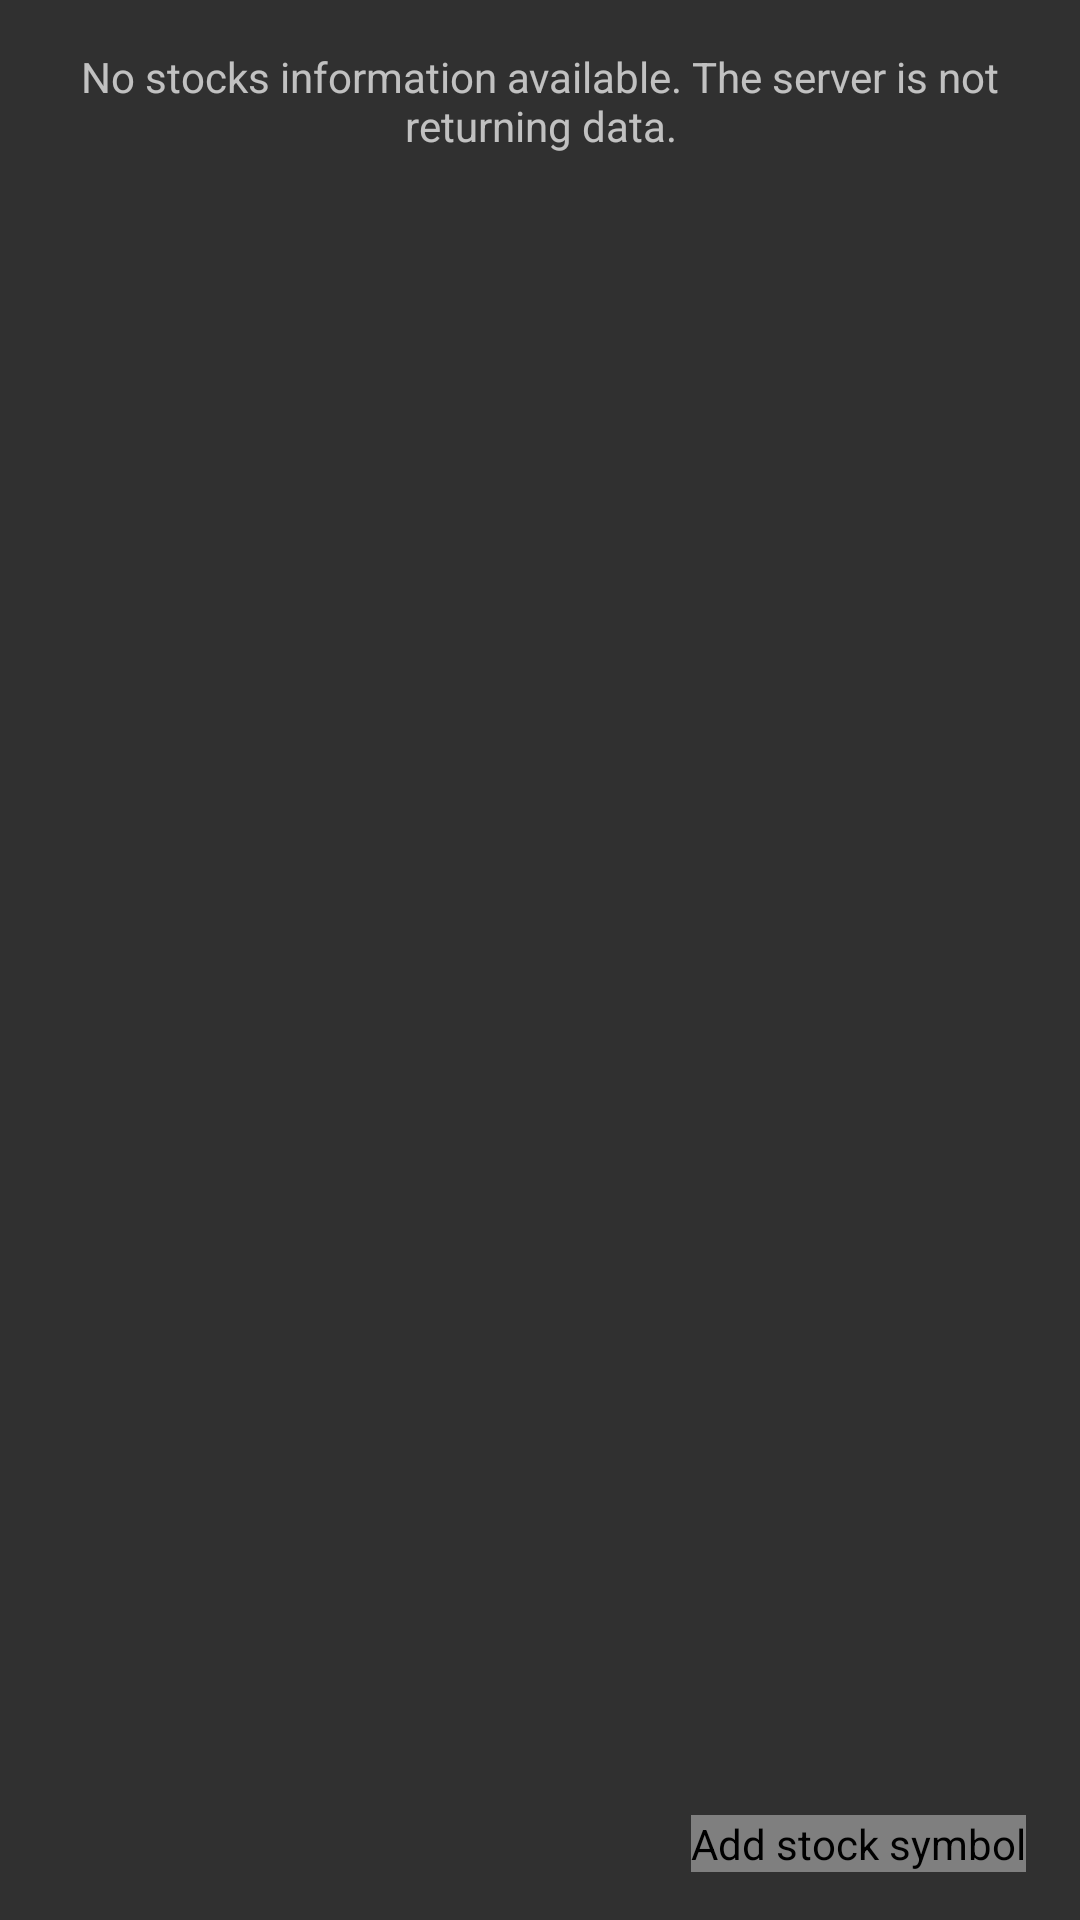

Android layout source for this screen:
<!-- AndroidManifest.xml: application theme AppTheme -->
<!-- res/layout/activity_stock_list.xml -->
<FrameLayout xmlns:android="http://schemas.android.com/apk/res/android"
    xmlns:fab="http://schemas.android.com/tools"
    android:layout_width="match_parent"
    android:layout_height="match_parent"
    android:paddingEnd="@dimen/list_item_extra_padding"
    android:paddingLeft="@dimen/list_item_extra_padding"
    android:paddingRight="@dimen/list_item_extra_padding"
    android:paddingStart="@dimen/list_item_extra_padding"

    >

    <android.support.v7.widget.RecyclerView xmlns:app="http://schemas.android.com/apk/res-auto"
        xmlns:tools="http://schemas.android.com/tools"
        android:id="@+id/stock_list"
        android:name="com.sam_chordas.android.stockhawk.detail_flow.StockListFragment"
        android:layout_width="match_parent"
        android:layout_height="match_parent"
        android:layout_marginEnd="16dp"
        android:layout_marginLeft="16dp"
        android:layout_marginRight="16dp"
        android:layout_marginStart="16dp"
        android:clipToPadding="false"
        android:paddingBottom="48dp"
        app:layoutManager="LinearLayoutManager"
        tools:context=".ui.StockListActivity" />

    
    <TextView
        android:id="@+id/recyclerview_stocks_empty"
        android:layout_width="match_parent"
        android:layout_height="match_parent"
        android:gravity="center_horizontal"
        android:paddingBottom="@dimen/activity_vertical_margin"
        android:paddingEnd="@dimen/activity_horizontal_margin"
        android:paddingLeft="@dimen/activity_horizontal_margin"
        android:paddingRight="@dimen/activity_horizontal_margin"
        android:paddingStart="@dimen/activity_horizontal_margin"
        android:paddingTop="@dimen/activity_vertical_margin"
        android:text="@string/empty_stock_list" />

    <com.melnykov.fab.FloatingActionButton
        android:id="@+id/fab"
        android:layout_width="wrap_content"
        android:layout_height="wrap_content"
        android:layout_gravity="bottom|end"
        android:layout_margin="16dp"
        android:contentDescription="@string/add_symbol"
        android:src="@drawable/ic_add_white_24dp"
        fab:fab_colorNormal="@color/material_blue_500"
        fab:fab_colorPressed="@color/material_blue_600"
        fab:fab_colorRipple="@color/ripple"
        fab:fab_shadow="true"
        fab:fab_type="normal"
        fab:layout_anchor="recycler_view"
        fab:layout_anchorGravity="bottom|end" />

</FrameLayout>
<!-- resources referenced by this layout -->
<resources>
  <color name="material_blue_500">#2196F3</color>
  <dimen name="activity_horizontal_margin">16dp</dimen>
  <dimen name="activity_vertical_margin">16dp</dimen>
  <dimen name="list_item_extra_padding">2dp</dimen>
  <string name="add_symbol">Add stock symbol</string>
  <string name="empty_stock_list">No stocks information available. The server is not returning data.</string>
  <style name="AppTheme" parent="Theme.AppCompat">
          <item name="colorPrimary">@color/material_blue_500</item>
          <item name="colorPrimaryDark">@color/material_blue_700</item>
          
      </style>
  <color name="material_blue_700">#1976D2</color>
</resources>
